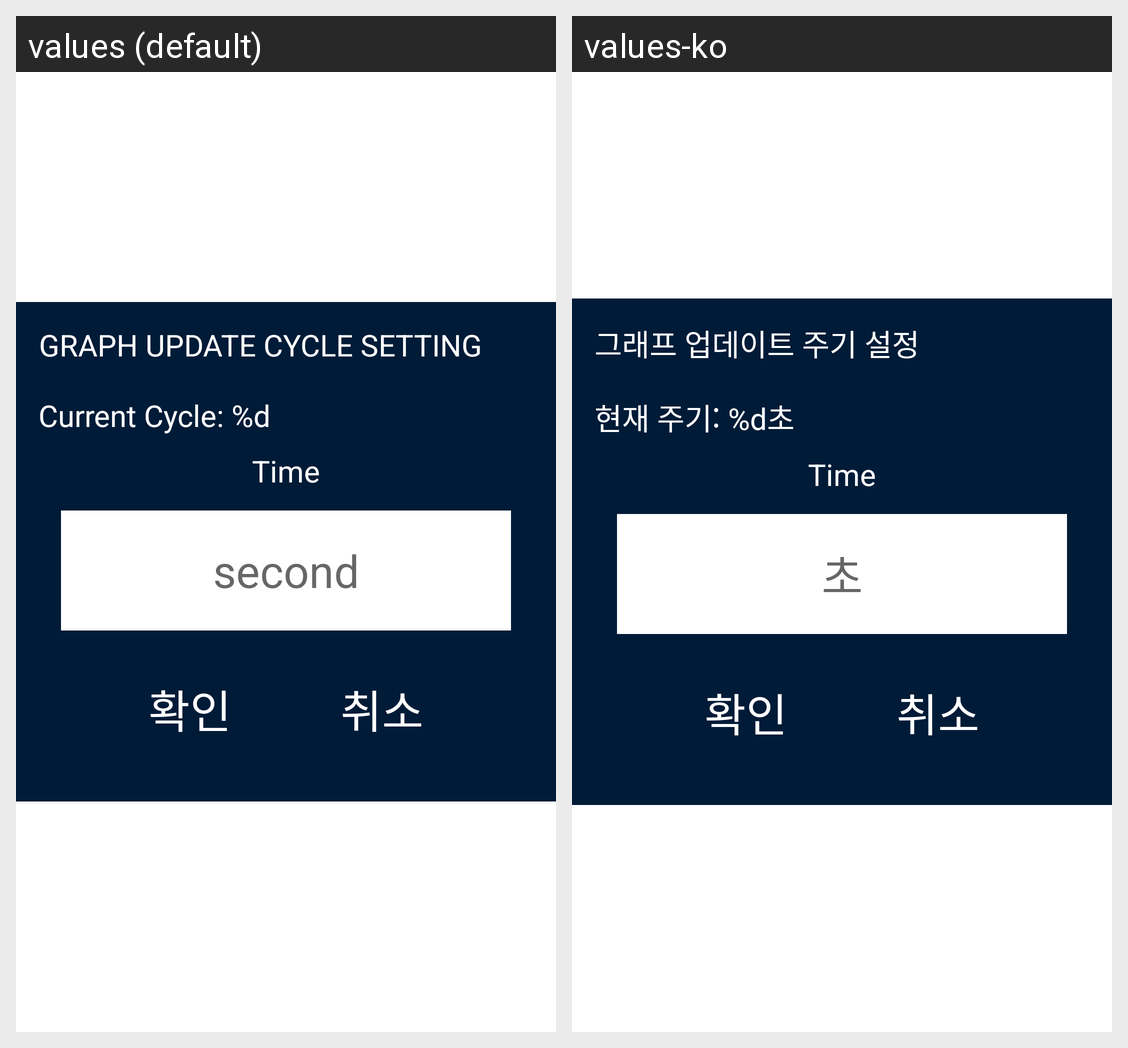

The same Android screen rendered under two of its app's locales, left to right. List the strings drawn on it with the default value and each locale's translation.
Android screen res/layout/dialog_time_change.xml rendered under 2 locales, left to right: values (default), values-ko. Device: Nexus 5 (rendered at 1080×1920; each locale shown at half size, 540×960, under a caption strip naming it); theme Theme.AGMS.
Strings drawn on this screen, with the default value and each locale's value (text and hints the layout hard-codes, and strings that could not be matched under every locale, appear in the picture but are not listed):

graphupdatecyclesettings
  values: GRAPH UPDATE CYCLE SETTING
  values-ko: 그래프 업데이트 주기 설정

current_cycle_s
  values: Current Cycle: %d
  values-ko: 현재 주기: %d초

second
  values: second
  values-ko: 초
